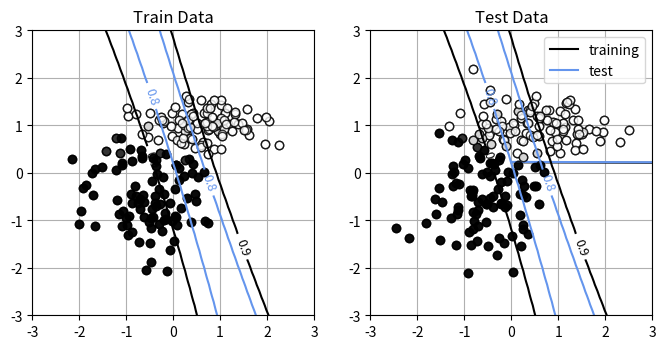

Here is the Python script that generated this plot:
import numpy as np
import matplotlib.pyplot as plt
import time

# 시그모이드 함수 ------------------------
def Sigmoid(x):
    y = 1 / (1 + np.exp(-x))
    return y

def deriv_Sigmoid(x):
    return x * (1 -x)

def MLP_forward(U1, U2, P, C, x):
    N, D = x.shape #입력 차원
    
    zsum = np.zeros((N,P+1))
    z = np.zeros((N,P+1))
    osum = np.zeros((N,C))
    o = np.zeros((N,C))
    
    for n in range(N):
        #은닉층의 계산
        zsum[n,0] = 1.0
        z[n,0] = 1.0
        #for j in range(P):
        #    zsum[n, j+1] = np.dot(U1[j],np.r_[1,x[n]])
        #    z[n,j+1] = Sigmoid(zsum[n, j+1])
        # 순환문 아래의 행렬식으로 가능
        zsum[n,1:] = np.dot(U1, np.r_[1, x[n]])
        z[n] = Sigmoid(zsum[n])
            
        #출력층 계산
        #for k in range(C):
        #    osum[n, k] = np.dot(U2[k],z[n])
        #    o[n,k] = Sigmoid(osum[n, k])
        # 순환문 아래의 행렬식으로 가능
        osum[n] = np.dot(U2, z[n])
        o[n] = Sigmoid(osum[n])
        
    return o, osum, z, zsum

def MLP_backward(U1, U2, P, C, x, y):
    N, D = x.shape #입력 차원
    dU1 = np.zeros_like(U1)
    dU2 = np.zeros_like(U2)
    delta = np.zeros(C)
    eta = np.zeros(P)    
    
    o, _, z, _ = MLP_forward(U1,U2,P,C,x)
    #x0 = np.ones((N,1))
    #x = np.concatenate([x0,x], axis=1)
    for n in range(N):
        # 출력층 node의 입력에서 에러값 delta 계산
        #for k in range(C):
        #    delta[k] = (y[n,k]-o[n,k])*o[n,k]*(1-o[n,k])
        # 순환문 아래의 행렬식으로 가능
        delta = (y[n] - o[n])*deriv_Sigmoid(o[n])
        
        # 은닉층 node의 입력에서 에러값 eta 계산
        sum_err = np.zeros_like(eta)
        #for j in range(P):
        #    for k in range(C):
        #        sum_err[j] = sum_err[j] + U2[k,j+1]*delta[k] #은닉층 j번째 node의 출력에 유입되는 에러값을 계산
        #    eta[j] = z[n,j+1]*(1-z[n,j+1])*sum_err[j] #은닉층 j번째 node의 입력의 에러값 계산
        # 순환문 아래의 행렬식으로 가능
        sum_err = np.dot(U2.T[1:], delta)
        eta = sum_err * deriv_Sigmoid(z[n, 1:])

        
        # 출력 node와 은닉층 node를 연결하는 edge의 weight 미분값을 계산       
        #for k in range(C):
        #    for j in range(P+1):
        #        dU2[k,j] = dU2[k,j] - z[n,j]*delta[k]/N # 배치 단위의 delta를 더한 후에 N으로 나눠 평균값을 사용
        # 순환문 아래의 행렬식으로 가능
        # reshape((-1, 1)) 의미 : 열에 대한 차원은 1로 지정하고 행에 대한 0번째 차원은 알아서 지정하라는 의미
        dU2 = dU2 - np.dot( delta.reshape((-1, 1)), z[n].reshape((1, -1)) )/N
                
        # 은닉층 node와 입력층 node를 연결하는 edge의 weight 미분값을 계산
        x_ = np.r_[1,x[n]]
        #for j in range(P):
        #    for i in range(D+1):
        #        dU1[j,i] = dU1[j,i] - x_[i]*eta[j]/N
        # 순환문 아래의 행렬식으로 가능
        dU1 = dU1 - np.dot( eta.reshape((-1, 1,)), x_.reshape((1, -1)) )/N

    return dU1, dU2

def mse_cal(U1, U2, P, C, X, Y):
    N, D = X_test.shape
    output, _, _, _ = MLP_forward(U1, U2, P, C, X)
    mse = np.square(Y.reshape(-1)- output.reshape(-1)).mean()
    return mse

np.random.seed(seed=1) # 난수를 고정
N = 400 # 데이터의 수
K = 2 # 분포의 수
Y = np.zeros((N, 2), dtype=np.uint8) # 분류목적으로 target은 One-hot encoding 방식으로 표현 1->[1,0], 2->[0,1]
X = np.zeros((N, 2))
X_range0 = [-3, 3] # X0의 범위, 표시용
X_range1 = [-3, 3] # X1의 범위, 표시용
Mu = np.array([[-0.5, -0.5], [0.5, 1.0]]) # 분포의 중심, [X1 평균값, X2 평균값]으로 하나의 중심을 표현
Sig = np.array([[0.7, 0.7], [0.8, 0.3]]) # 분포의 분산 (정확히는 표준편차)
Pi = np.array([0.5, 1.0]) # 각 분포에 대한 비율, 0 ~ 0.5 -> Class 0, 0.5 ~ 1.0 -> Class 1
for n in range(N):
    wk = np.random.rand()
    for k in range(K):
        if wk < Pi[k]:
            Y[n, k] = 1 # Pi 비율을 참조하여 target 값 결정
            break
    # 가우시안 샘플링
    for k in range(K): 
        X[n, k] = np.random.randn() * Sig[Y[n, :] == 1, k] + Mu[Y[n, :] == 1, k] # 랜덤값 * 분산 + 평균값(이동)


# -------- 2 분류 데이터를 테스트 훈련 데이터로 분할
YestRatio = 0.5
X_n_training = int(N * YestRatio)
X_train = X[:X_n_training]
X_test = X[X_n_training:]
Y_train = Y[:X_n_training]
Y_test = Y[X_n_training:]


# -------- 데이터를 'class_data.npz'에 저장
np.savez('class_data.npz', X_train=X_train, Y_train=Y_train,
         X_test=X_test, Y_test=Y_test,
         X_range0=X_range0, X_range1=X_range1)

# 결정 경계 시각화 함수
def Show_MLP_Contour(U1, U2, P, C):
    xn = 60 #등고선 표시 해상도
    x0 = np.linspace(X_range0[0],X_range0[1], xn)
    x1 = np.linspace(X_range1[0],X_range1[1], xn)
    xx0,xx1 = np.meshgrid(x0,x1)
    x = np.c_[np.reshape(xx0,xn*xn), np.reshape(xx1,xn*xn)]
    output, _, _, _ = MLP_forward(U1,U2,P,C,x)
    plt.figure(1, figsize=(4,4))
    for ic in range(C):
        f = output[:,ic]
        f = f.reshape(xn, xn)
        f = f.T
        cont = plt.contour(xx0, xx1, f, levels=[0.8, 0.9],
                           colors=['cornflowerblue', 'black'])
        cont.clabel(fmt='%1.1f', fontsize=9)
    plt.xlim(X_range0)
    plt.ylim(X_range1) 

# 데이터를 그리기 ------------------------------
def Show_data(x, t):
    wk, n = t.shape
    c = [[0, 0, 0], [1, 1, 1]]
    for i in range(n):
        plt.plot(x[t[:, i] == 1, 0], x[t[:, i] == 1, 1],
                 linestyle='none',
                 marker='o', markeredgecolor='black',
                 color=c[i], alpha=0.8)
    plt.grid(True)


# 메인 ------------------------------------
plt.figure(1, figsize=(8, 3.7))
plt.subplot(1, 2, 1)
Show_data(X_train, Y_train)
plt.xlim(X_range0)
plt.ylim(X_range1)
plt.title('Training Data')
plt.subplot(1, 2, 2)
Show_data(X_test, Y_test)
plt.xlim(X_range0)
plt.ylim(X_range1)
plt.title('Test Data')
plt.show()

# test ---
P = 2
C = 2
D = 2

np.random.seed(seed=100)
U1 = np.random.randn(P*(D+1))
U1 = U1.reshape(P,D+1)
U2 = np.random.randn(C*(P+1))
U2 = U2.reshape(C,P+1)

rho = 0.01 # learning rate
epoch = 300
N, D = X_train.shape #training dataset size
batch_size = 1 # batch_size = 1 will be Stochastic method!!!
batch_num = X_train.shape[0] // batch_size
sIdx = np.arange(X_train.shape[0])
error_train = []
error_test = []
startTime = time.time()
for e in range(epoch):
    print(f"The number of Epoch:{e:04d}\n")
    
    np.random.shuffle(sIdx)    #training dataset X_train와 Y_train를 같은 순번으로 shuffing시킴
    X_train = X_train[sIdx]
    Y_train = Y_train[sIdx]
    
    for n in range(batch_num):
        if(n < (batch_num-1)):
            #dU1, dU2 = MLP_backward(U1, U2, P, C, X_train[n:n+batch_size], Y_train[n:n+batch_size])
            dU1, dU2 = MLP_backward(U1, U2, P, C, X_train[n*batch_size:n*batch_size+batch_size], Y_train[n*batch_size:n*batch_size+batch_size])
        else:
            #dU1, dU2 = MLP_backward(U1, U2, P, C, X_train[n:], Y_train[n:])
            dU1, dU2 = MLP_backward(U1, U2, P, C, X_train[n*batch_size:], Y_train[n*batch_size:])
        
        # U2 행렬을 업데이트               
        #for k in range(C):
        #    for j in range(P+1):
        #        U2[k,j] = U2[k,j] - rho*dU2[k,j]
        #위의 순환문 대신 아래의 한줄로 연산 가능
        U2 = U2 -rho*dU2
        
        #U1 행렬을 업데이트
        #for j in range(P):
        #    for i in range(D+1):
        #        U1[j, i] = U1[j,i] - rho*dU1[j,i]
        #위의 순환문 대신 아래의 한줄로 연산 가능
        U1 = U1 -rho*dU1                
    
    e_train = mse_cal(U1, U2, P, C, X_train, Y_train)
    e_test = mse_cal(U1, U2, P, C, X_test, Y_test)
    error_train.append(e_train)
    error_test.append(e_test)

    print(f"Updated U1 Matrix in learning process:\n {U1}\n")
    print(f"Updated U1 Matrix in learning process:\n {U2}\n")
    print("###########################\n")

calculation_time = time.time() - startTime
print(f"Calculation time:{calculation_time:0.3f} sec\n")

print(f"Final Updated U1 Matrix:{U1}\n")
print(f"Final Updated U1 Matrix:{U2}\n")

plt.figure(1,figsize=(3,3))
plt.plot(error_train, 'black', label='training')
plt.plot(error_test,'cornflowerblue', label='test')
plt.legend()
plt.show()

# 학습이 끝난 후 inference 과정, 모델 평가
infer_train, _, _, _ = MLP_forward(U1,U2,P,C,X_train)
infer_test, _, _, _ = MLP_forward(U1,U2,P,C,X_test)

# 확률값이 더 큰 값을 갖게 하는 인덱스를 계산하여 부류를 결정, axis=1 -> 샘플마다 argmax 수행
maxOutputIndex_train = np.argmax(infer_train, axis=1)
maxOutputIndex_test = np.argmax(infer_test, axis=1)

# 원핫 인코딩 표현으로 변환
# 아래의 Identity matrix에서 행을 선택하여 one-hot encoding으로 변환
#[[1 0],
# [0 1]]
onehotOutput_train = np.eye(Y_train.shape[1])[maxOutputIndex_train] # '0' class -> [1,0], '1' class -> [0,1]
onehotOutput_test = np.eye(Y_train.shape[1])[maxOutputIndex_test]

maxTargetIndex_train = np.argmax(Y_train, axis=1)
maxTargetIndex_test = np.argmax(Y_test, axis=1)

correct_num = 0.0
for n in range(X_train.shape[0]):
    if(maxTargetIndex_train[n] == maxOutputIndex_train[n]):
        correct_num += 1.0
accuracy_train = correct_num/X_train.shape[0]

correct_num = 0.0
for n in range(X_test.shape[0]):
    if(maxTargetIndex_test[n] == maxOutputIndex_test[n]):
        correct_num += 1.0
accuracy_test = correct_num/X_test.shape[0]

print(f'accuracy for training dataset:{accuracy_train}\n')
print(f'accuracy for test dataset:{accuracy_test}\n')


plt.figure(1, figsize=(8,4))
plt.subplot(1,2,1)
Show_data(X_train,onehotOutput_train)
Show_MLP_Contour(U1, U2, P, C)
plt.xlim(X_range0)
plt.ylim(X_range1)
plt.title('Train Data')
plt.subplot(1,2,2)
Show_data(X_test, onehotOutput_test)
Show_MLP_Contour(U1, U2, P, C)
plt.xlim(X_range0)
plt.ylim(X_range1)
plt.title('Test Data')
plt.show()